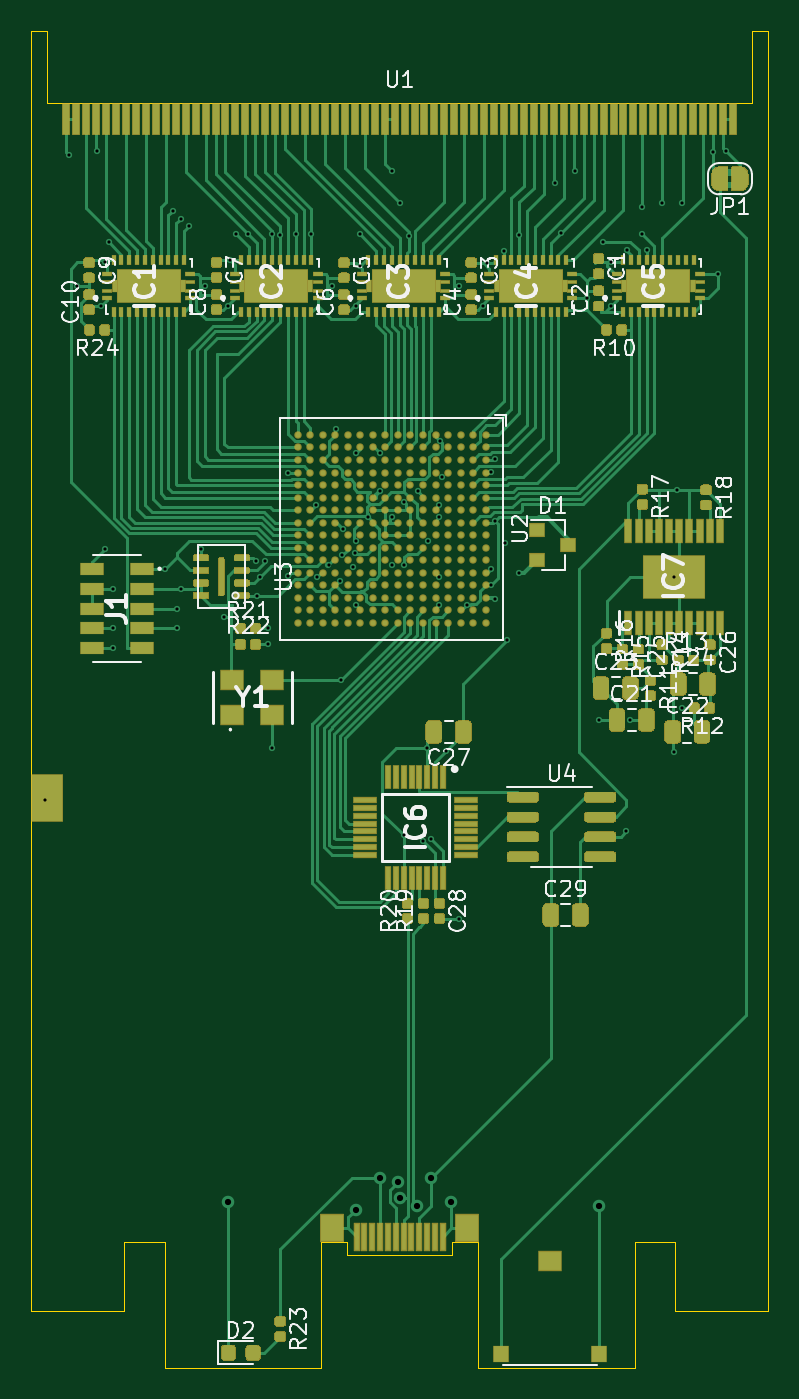
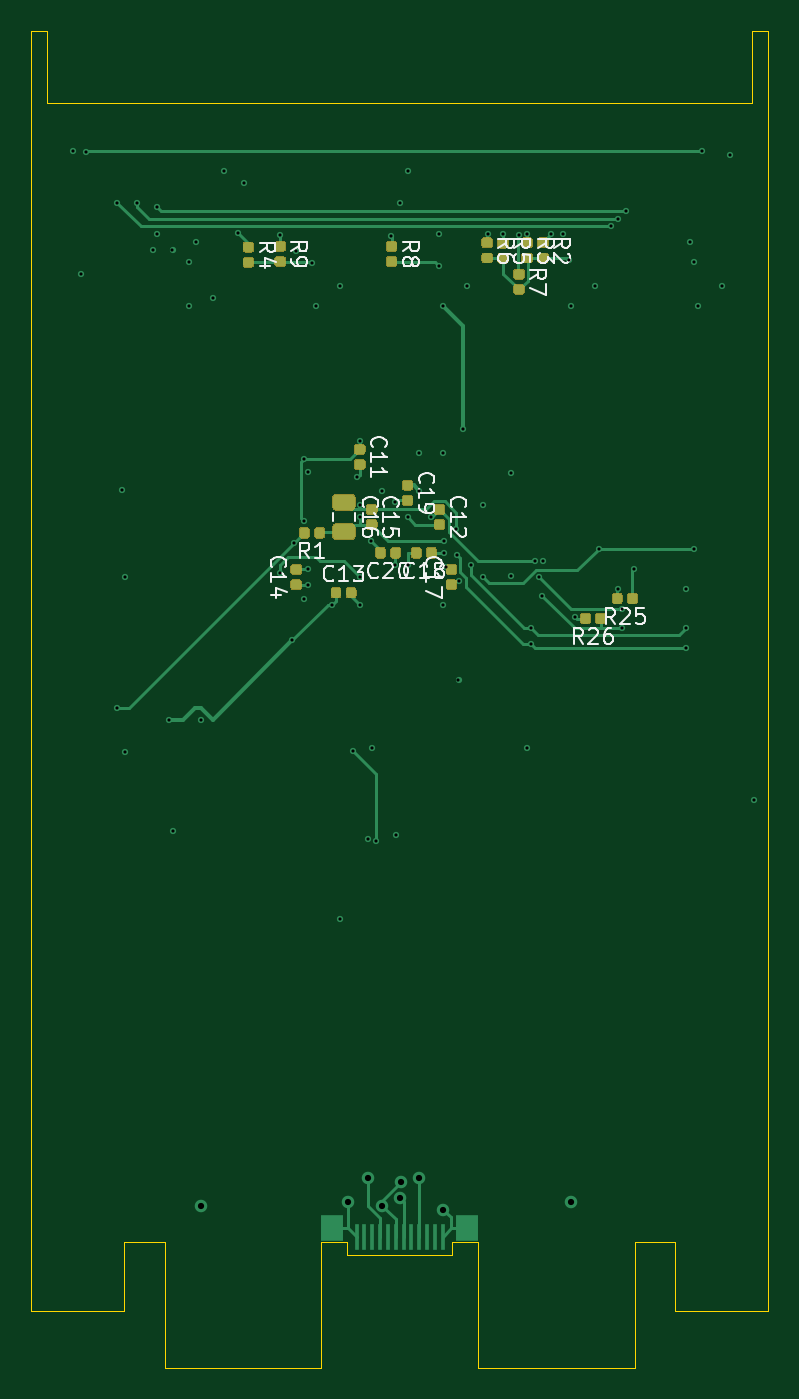
Circuit board: 12 layer files. Board 47.0 x 85.3 mm.
- bottom_copper: nhci-B_Cu.gbr (32284 bytes)
- bottom_mask: nhci-B_Mask.gbr (15017 bytes)
- paste: nhci-B_Paste.gbr (15012 bytes)
- bottom_silk: nhci-B_SilkS.gbr (18907 bytes)
- outline: nhci-Edge_Cuts.gbr (1665 bytes)
- top_copper: nhci-F_Cu.gbr (127285 bytes)
- top_mask: nhci-F_Mask.gbr (50595 bytes)
- paste: nhci-F_Paste.gbr (44209 bytes)
- top_silk: nhci-F_SilkS.gbr (48727 bytes)
- inner_copper: nhci-In1_Cu.gbr (142350 bytes)
- inner_copper: nhci-In2_Cu.gbr (61102 bytes)
- drill: nhci.drl (1887 bytes)

=== bottom_copper: nhci-B_Cu.gbr (32284 bytes, source omitted) ===
=== bottom_mask: nhci-B_Mask.gbr (15017 bytes, source omitted) ===
=== paste: nhci-B_Paste.gbr (15012 bytes, source omitted) ===
=== bottom_silk: nhci-B_SilkS.gbr (18907 bytes, source omitted) ===
=== outline: nhci-Edge_Cuts.gbr ===
%TF.GenerationSoftware,KiCad,Pcbnew,5.1.6*%
%TF.CreationDate,2021-04-23T20:35:47+02:00*%
%TF.ProjectId,nhci,6e686369-2e6b-4696-9361-645f70636258,rev?*%
%TF.SameCoordinates,Original*%
%TF.FileFunction,Profile,NP*%
%FSLAX46Y46*%
G04 Gerber Fmt 4.6, Leading zero omitted, Abs format (unit mm)*
G04 Created by KiCad (PCBNEW 5.1.6) date 2021-04-23 20:35:47*
%MOMM*%
%LPD*%
G01*
G04 APERTURE LIST*
%TA.AperFunction,Profile*%
%ADD10C,0.050000*%
%TD*%
G04 APERTURE END LIST*
D10*
X43286000Y-92682000D02*
X42286000Y-92682000D01*
X43286000Y-97282000D02*
X43286000Y-92682000D01*
X88286000Y-97282000D02*
X43286000Y-97282000D01*
X88286000Y-92682000D02*
X88286000Y-97282000D01*
X89286000Y-92682000D02*
X88286000Y-92682000D01*
X89286000Y-174382000D02*
X89286000Y-92682000D01*
X83386000Y-174382000D02*
X89286000Y-174382000D01*
X83386000Y-169982000D02*
X83386000Y-174382000D01*
X80786000Y-169982000D02*
X83386000Y-169982000D01*
X80786000Y-177982000D02*
X80786000Y-169982000D01*
X70786000Y-177982000D02*
X80786000Y-177982000D01*
X70786000Y-169982000D02*
X70786000Y-177982000D01*
X69136000Y-169982000D02*
X70786000Y-169982000D01*
X69136000Y-170782000D02*
X69136000Y-169982000D01*
X62436000Y-170782000D02*
X69136000Y-170782000D01*
X62436000Y-169982000D02*
X62436000Y-170782000D01*
X60786000Y-169982000D02*
X62436000Y-169982000D01*
X60786000Y-177982000D02*
X60786000Y-169982000D01*
X50786000Y-177982000D02*
X60786000Y-177982000D01*
X50786000Y-169982000D02*
X50786000Y-177982000D01*
X48186000Y-169982000D02*
X50786000Y-169982000D01*
X48186000Y-174382000D02*
X48186000Y-169982000D01*
X42286000Y-174382000D02*
X48186000Y-174382000D01*
X42286000Y-92682000D02*
X42286000Y-174382000D01*
M02*

=== top_copper: nhci-F_Cu.gbr (127285 bytes, source omitted) ===
=== top_mask: nhci-F_Mask.gbr (50595 bytes, source omitted) ===
=== paste: nhci-F_Paste.gbr (44209 bytes, source omitted) ===
=== top_silk: nhci-F_SilkS.gbr (48727 bytes, source omitted) ===
=== inner_copper: nhci-In1_Cu.gbr (142350 bytes, source omitted) ===
=== inner_copper: nhci-In2_Cu.gbr (61102 bytes, source omitted) ===
=== drill: nhci.drl ===
M48
; DRILL file {KiCad 5.1.6} date Fri Apr 23 20:35:33 2021
; FORMAT={-:-/ absolute / inch / decimal}
; #@! TF.CreationDate,2021-04-23T20:35:33+02:00
; #@! TF.GenerationSoftware,Kicad,Pcbnew,5.1.6
FMAT,2
INCH
T1C0.0079
T2C0.0157
%
G90
G05
T1
X1.7Y-5.58
X1.76Y-3.96
X1.78Y-4.29
X1.83Y-3.95
X1.84Y-4.34
X1.85Y-4.23
X1.85Y-4.95
X1.86Y-4.18
X1.87Y-5.05
X1.87Y-5.15
X1.87Y-5.2
X2.0Y-5.0
X2.02Y-4.1
X2.03Y-5.1
X2.03Y-5.15
X2.04Y-4.12
X2.04Y-5.05
X2.06Y-4.14
X2.09Y-4.95
X2.1Y-4.29
X2.15Y-5.12
X2.16Y-4.34
X2.165Y-4.225
X2.18Y-4.16
X2.21Y-4.16
X2.23Y-4.98
X2.2328Y-5.0672
X2.24Y-5.02
X2.2507Y-4.9801
X2.26Y-5.15
X2.26Y-5.19
X2.2691Y-4.1598
X2.27Y-5.45
X2.2898Y-4.1602
X2.3091Y-5.0191
X2.31Y-4.76
X2.3292Y-4.1592
X2.3686Y-4.1586
X2.38Y-4.84
X2.3813Y-5.0208
X2.4114Y-4.9912
X2.42Y-4.29
X2.43Y-4.65
X2.44Y-5.03
X2.442Y-5.28
X2.4455Y-4.966
X2.4488Y-4.9
X2.4733Y-4.9967
X2.4786Y-4.9616
X2.4794Y-4.9308
X2.48Y-4.34
X2.48Y-4.71
X2.48Y-5.09
X2.4899Y-4.1601
X2.49Y-4.24
X2.51Y-4.87
X2.54Y-4.71
X2.54Y-4.805
X2.57Y-4.0
X2.57Y-4.87
X2.57Y-4.99
X2.59Y-4.08
X2.6Y-5.67
X2.6008Y-4.9906
X2.6015Y-4.8322
X2.6127Y-4.1638
X2.635Y-4.805
X2.6498Y-5.6849
X2.6595Y-5.4495
X2.6606Y-4.9308
X2.67Y-5.68
X2.69Y-4.84
X2.69Y-4.87
X2.69Y-5.02
X2.69Y-5.09
X2.6906Y-4.6791
X2.696Y-4.7692
X2.7074Y-5.4574
X2.74Y-4.29
X2.74Y-5.88
X2.76Y-5.09
X2.8Y-4.34
X2.8091Y-4.2309
X2.82Y-4.7577
X2.82Y-5.0
X2.82Y-5.04
X2.83Y-4.7241
X2.83Y-4.88
X2.83Y-5.075
X2.8511Y-4.2011
X2.855Y-4.935
X2.86Y-5.18
X2.89Y-5.01
X2.8905Y-4.1605
X2.98Y-4.03
X2.995Y-4.1568
X3.03Y-4.0
X3.06Y-4.32
X3.09Y-5.38
X3.1016Y-4.1784
X3.12Y-4.23
X3.12Y-4.34
X3.16Y-5.66
X3.1606Y-4.1981
X3.17Y-5.38
X3.2Y-4.09
X3.2Y-4.16
X3.2105Y-4.2
X3.25Y-4.08
X3.28Y-5.02
X3.28Y-5.46
X3.2882Y-4.8018
X3.3Y-4.08
X3.3Y-5.35
X3.3775Y-3.9525
X3.39Y-4.26
X3.41Y-3.95
T2
X2.16Y-6.59
X2.48Y-6.61
X2.54Y-6.53
X2.5853Y-6.54
X2.59Y-6.58
X2.6347Y-6.6
X2.67Y-6.53
X2.72Y-6.59
X3.09Y-6.6
T0
M30

